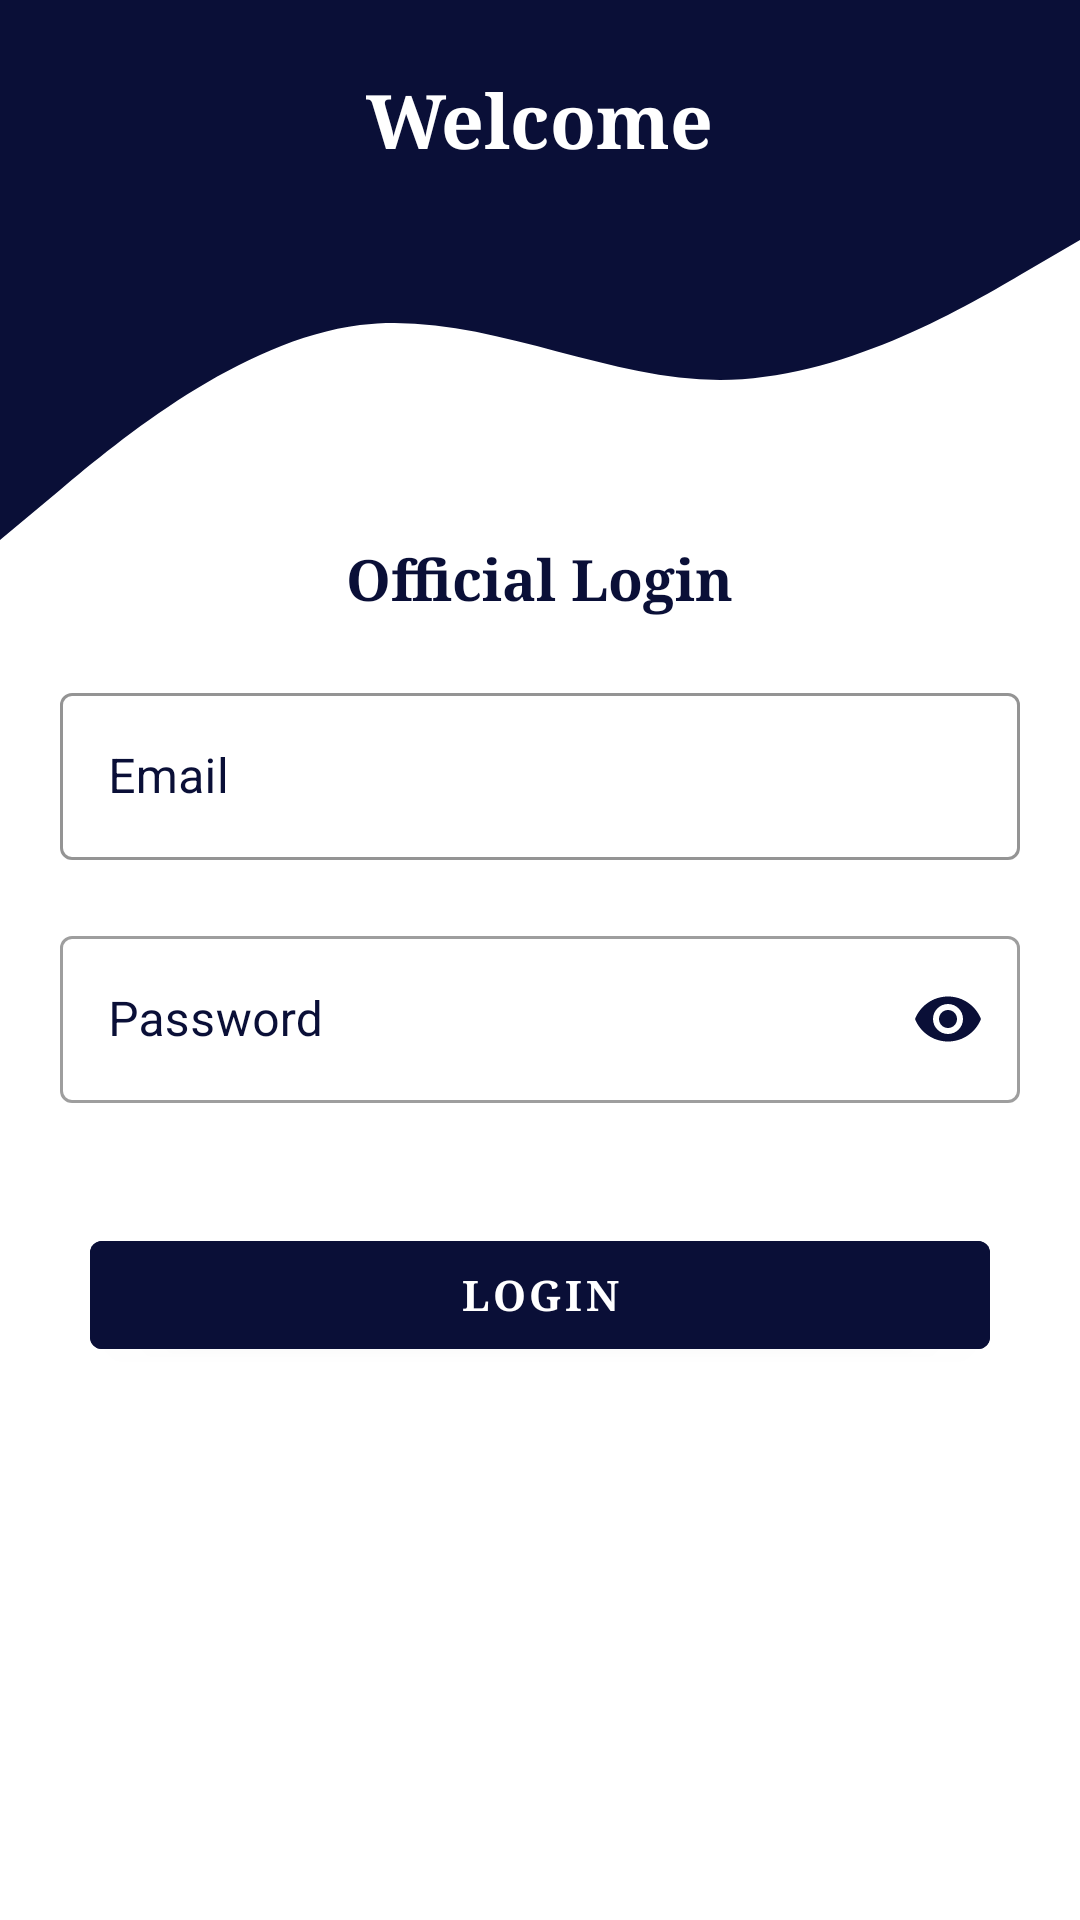

Android layout source for this screen:
<!-- AndroidManifest.xml: application theme Theme.ClassroomManagementSystemCMS -->
<!-- res/layout/activity_staff_login.xml -->
<?xml version="1.0" encoding="utf-8"?>
<RelativeLayout xmlns:android="http://schemas.android.com/apk/res/android"
    xmlns:app="http://schemas.android.com/apk/res-auto"
    xmlns:tools="http://schemas.android.com/tools"
    android:layout_width="match_parent"
    android:layout_height="match_parent"
    tools:context=".Staff.StaffLogin">

    <ScrollView
        android:layout_width="match_parent"
        android:layout_height="match_parent"
        >

        <LinearLayout
            android:layout_width="match_parent"
            android:layout_height="wrap_content"
            android:orientation="vertical">

            <RelativeLayout
                android:layout_width="match_parent"
                android:layout_height="match_parent"
                android:orientation="vertical"
                tools:ignore="UselessParent">


                <RelativeLayout
                    android:id="@+id/portion1"
                    android:layout_width="match_parent"
                    android:layout_height="80dp"
                    android:background="@color/primary">


                    <LinearLayout
                        android:id="@+id/d2"
                        android:layout_width="match_parent"
                        android:layout_height="wrap_content"
                        android:layout_centerVertical="true"
                        android:gravity="center"
                        android:orientation="vertical">

                        <TextView
                            android:layout_width="wrap_content"
                            android:layout_height="wrap_content"
                            android:fontFamily="serif"
                            android:text="@string/welcome"
                            android:textColor="@color/white"
                            android:textSize="25sp"
                            android:textStyle="bold" />


                    </LinearLayout>


                </RelativeLayout>


                <RelativeLayout
                    android:id="@+id/portion2"
                    android:layout_width="match_parent"
                    android:layout_height="100dp"
                    android:layout_below="@+id/portion1"
                    android:background="@drawable/ic_wave"
                    android:backgroundTint="@color/primary" />

                <LinearLayout
                    android:id="@+id/d3"
                    android:layout_width="match_parent"
                    android:layout_height="wrap_content"
                    android:layout_below="@id/portion2"
                    android:layout_centerVertical="true"
                    android:gravity="center"
                    android:orientation="vertical">

                    <TextView
                        android:layout_width="wrap_content"
                        android:layout_height="wrap_content"
                        android:fontFamily="serif"
                        android:text="Official Login"
                        android:textColor="@color/primary"
                        android:textSize="19sp"
                        android:textStyle="bold" />


                </LinearLayout>

                <com.google.android.material.textfield.TextInputLayout
                    android:id="@+id/email"
                    style="@style/Widget.MaterialComponents.TextInputLayout.OutlinedBox"
                    android:layout_width="match_parent"
                    android:layout_height="wrap_content"
                    android:layout_below="@id/d3"
                    android:layout_marginLeft="20dp"
                    android:layout_marginTop="20dp"
                    android:layout_marginRight="20dp"
                    android:hint="@string/email"
                    android:textColorHint="@color/primary"
                    app:boxStrokeColor="@color/primary"
                    app:startIconDrawable="@drawable/ic_outline_email_24"
                    app:startIconTint="@color/primary">

                    <com.google.android.material.textfield.TextInputEditText
                        android:layout_width="match_parent"
                        android:layout_height="wrap_content"
                        android:inputType="textEmailAddress" />
                </com.google.android.material.textfield.TextInputLayout>

                <com.google.android.material.textfield.TextInputLayout
                    android:id="@+id/password"
                    style="@style/Widget.MaterialComponents.TextInputLayout.OutlinedBox"
                    android:layout_width="match_parent"
                    android:layout_height="wrap_content"
                    android:layout_below="@id/email"
                    android:layout_marginLeft="20dp"
                    android:layout_marginTop="20dp"
                    android:layout_marginRight="20dp"
                    android:hint="@string/password"
                    android:textColorHint="@color/primary"
                    app:passwordToggleEnabled="true"
                    app:passwordToggleTint="@color/primary"
                    app:startIconDrawable="@drawable/ic_outline_lock_24"
                    app:startIconTint="@color/primary">

                    <com.google.android.material.textfield.TextInputEditText
                        android:layout_width="match_parent"
                        android:layout_height="wrap_content"
                        android:inputType="textPassword" />
                </com.google.android.material.textfield.TextInputLayout>


                <com.google.android.material.button.MaterialButton
                    android:id="@+id/login"
                    android:layout_width="match_parent"
                    android:layout_height="wrap_content"
                    android:layout_below="@+id/password"
                    android:layout_marginLeft="30dp"
                    android:layout_marginTop="40dp"
                    android:layout_marginRight="30dp"
                    android:backgroundTint="@color/primary"
                    android:fontFamily="serif"
                    android:text="@string/login"
                    android:textColor="@color/white"
                    android:textStyle="bold" />


            </RelativeLayout>


        </LinearLayout>

    </ScrollView>

</RelativeLayout>
<!-- resources referenced by this layout -->
<resources>
  <color name="primary">#0A0F37</color>
  <color name="white">#FFFFFFFF</color>
  <!-- drawable ic_wave (drawable) -->
  <vector xmlns:android="http://schemas.android.com/apk/res/android"
      android:width="1440dp"
      android:height="320dp"
      android:viewportWidth="1440"
      android:viewportHeight="320">
    <path
        android:pathData="M0,320L80,266.7C160,213 320,107 480,90.7C640,75 800,149 960,149.3C1120,149 1280,75 1360,37.3L1440,0L1440,0L1360,0C1280,0 1120,0 960,0C800,0 640,0 480,0C320,0 160,0 80,0L0,0Z"
        android:fillColor="#002222"/>
  </vector>
  <string name="email">Email</string>
  <string name="login">Login</string>
  <string name="password">Password</string>
  <string name="welcome">Welcome</string>
  <style name="Theme.ClassroomManagementSystemCMS" parent="Theme.MaterialComponents.Light.NoActionBar.Bridge">
          
          <item name="colorPrimary">@color/primary</item>
          <item name="colorPrimaryVariant">@color/primary</item>
          <item name="colorOnPrimary">@color/white</item>
          
          <item name="colorSecondary">@color/white</item>
          <item name="colorSecondaryVariant">@color/primary</item>
          <item name="colorOnSecondary">@color/white</item>
          
          <item name="android:statusBarColor" tools:targetApi="l">?attr/colorPrimaryVariant</item>
          <item name="android:windowBackground" tools:targetApi="l">?attr/colorOnPrimary</item>
  
          <item name="android:navigationBarColor" tools:targetApi="l">?attr/colorPrimary</item>
          <item name="android:windowLightStatusBar" tools:targetApi="l">false</item>
          <item name="android:windowLightNavigationBar" tools:targetApi="l">false</item>
  
          
      </style>
</resources>
